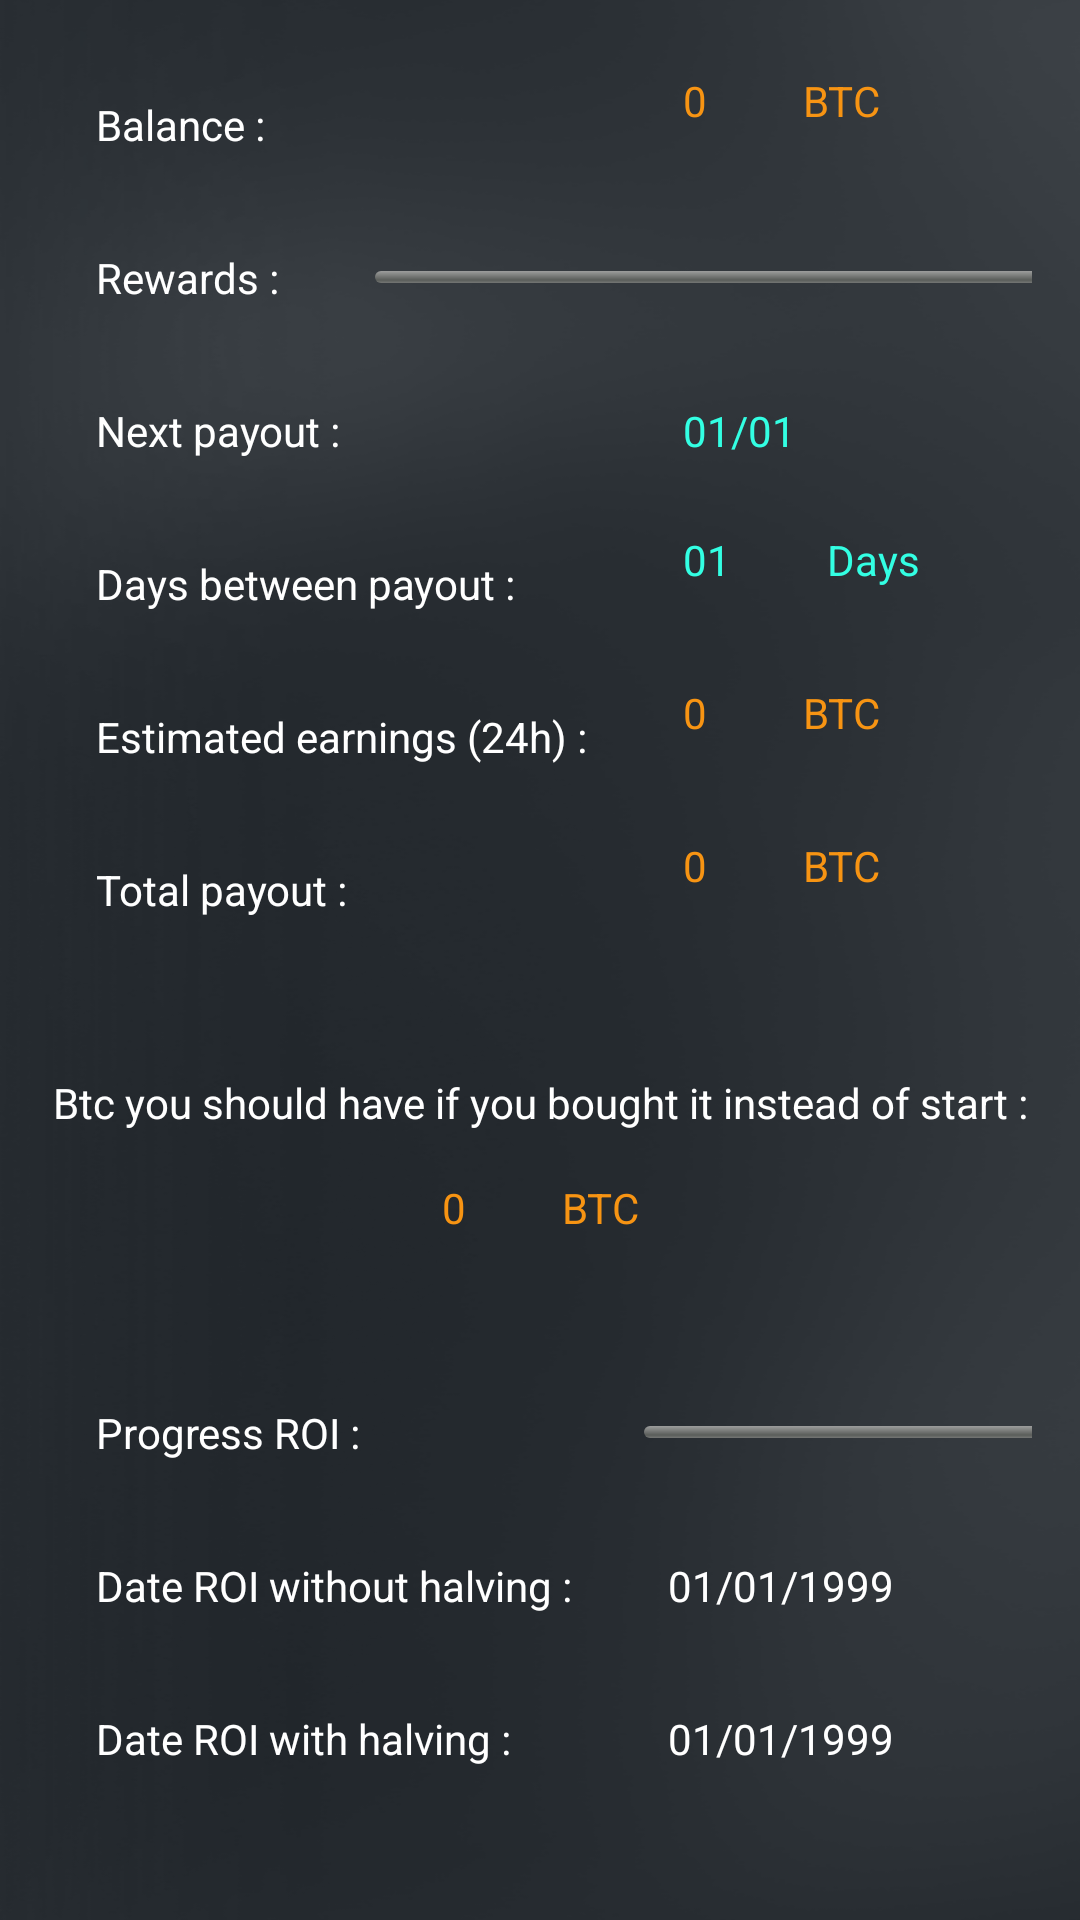

Produce the Android XML layout that renders to this screen, including the resource entries it uses.
<!-- AndroidManifest.xml: application theme Theme.Startmining -->
<!-- res/layout/fragment_dashboard.xml -->
<?xml version="1.0" encoding="utf-8"?>

<androidx.constraintlayout.widget.ConstraintLayout xmlns:android="http://schemas.android.com/apk/res/android"
    xmlns:app="http://schemas.android.com/apk/res-auto"
    xmlns:tools="http://schemas.android.com/tools"
    android:layout_width="match_parent"
    android:layout_height="match_parent"
    android:background="@drawable/bg"
    tools:context=".ui.dashboard.DashboardFragment">


    <GridLayout
        android:id="@+id/gridLayout"
        android:layout_width="fill_parent"
        android:layout_height="wrap_content"
        android:layout_margin="16dp"
        android:columnCount="2"
        android:paddingBottom="20dp"
        app:layout_constraintStart_toStartOf="parent"
        app:layout_constraintTop_toTopOf="parent">

        <TextView
            style="@style/TextStyle"
            android:layout_width="wrap_content"
            android:layout_height="wrap_content"
            android:text="@string/balance" />

        <LinearLayout>

            <TextView
                android:id="@+id/balance"
                style="@style/BitcoinStyle"
                android:layout_width="wrap_content"
                android:layout_height="wrap_content"
                android:text="0" />

            <TextView
                style="@style/BitcoinStyle"
                android:layout_width="wrap_content"
                android:layout_height="wrap_content"
                android:text="BTC" />
        </LinearLayout>

        <LinearLayout android:layout_columnSpan="2">

            <TextView
                style="@style/TextStyle"
                android:layout_width="wrap_content"
                android:layout_height="wrap_content"
                android:text="Rewards :" />

            <ProgressBar
                android:id="@+id/Ratio"
                style="@android:style/Widget.ProgressBar.Horizontal"
                android:layout_width="250dp"
                android:layout_height="20dp"
                android:layout_gravity="center"
                android:layout_margin="8dp"
                android:padding="8dp"
                android:progress="0"
                android:progressDrawable="@drawable/progress_bar_background" />
        </LinearLayout>


        <TextView
            style="@style/TextStyle"
            android:layout_width="wrap_content"
            android:layout_height="wrap_content"
            android:text="@string/next_payout" />

        <TextView
            android:id="@+id/next_payout"
            style="@style/DateStyle"
            android:layout_width="wrap_content"
            android:layout_height="wrap_content"
            android:layout_gravity="start"
            android:text="01/01" />

        <TextView
            style="@style/TextStyle"
            android:layout_width="wrap_content"
            android:layout_height="wrap_content"
            android:text="@string/days2reached" />

        <LinearLayout>

            <TextView
                android:id="@+id/reached_payout"
                style="@style/DateStyle"
                android:layout_width="wrap_content"
                android:layout_height="wrap_content"
                android:text="01" />

            <TextView
                style="@style/DateStyle"
                android:layout_width="wrap_content"
                android:layout_height="wrap_content"
                android:text="Days" />
        </LinearLayout>

        <TextView
            android:id="@+id/textView3"
            style="@style/TextStyle"
            android:layout_width="wrap_content"
            android:layout_height="wrap_content"
            android:text="@string/earnings" />

        <LinearLayout>

            <TextView
                android:id="@+id/earnings"
                style="@style/BitcoinStyle"
                android:layout_width="wrap_content"
                android:layout_height="wrap_content"
                android:text="0" />

            <TextView
                style="@style/BitcoinStyle"
                android:layout_width="wrap_content"
                android:layout_height="wrap_content"
                android:text="BTC" />
        </LinearLayout>

        <TextView
            android:id="@+id/textView4"
            style="@style/TextStyle"
            android:layout_width="wrap_content"
            android:layout_height="wrap_content"
            android:text="@string/total_payout" />

        <LinearLayout>

            <TextView
                android:id="@+id/total_payout"
                style="@style/BitcoinStyle"
                android:layout_width="wrap_content"
                android:layout_height="wrap_content"
                android:text="0" />

            <TextView
                style="@style/BitcoinStyle"
                android:layout_width="wrap_content"
                android:layout_height="wrap_content"
                android:text="BTC" />
        </LinearLayout>

    </GridLayout>

    <TextView
        android:id="@+id/textView7"
        style="@style/TextStyle"
        android:layout_width="wrap_content"
        android:layout_height="wrap_content"
        android:text="Btc you should have if you bought it instead of start :"
        app:layout_constraintEnd_toEndOf="parent"
        app:layout_constraintStart_toStartOf="parent"
        app:layout_constraintTop_toBottomOf="@+id/gridLayout" />

    <LinearLayout
        android:id="@+id/linearLayout"
        android:layout_width="wrap_content"
        android:layout_height="wrap_content"
        app:layout_constraintEnd_toEndOf="parent"
        app:layout_constraintStart_toStartOf="parent"
        app:layout_constraintTop_toBottomOf="@+id/textView7">

        <TextView
            android:id="@+id/btc_should_have"
            style="@style/BitcoinStyle"
            android:layout_width="wrap_content"
            android:layout_height="wrap_content"
            android:text="0" />

        <TextView
            style="@style/BitcoinStyle"
            android:layout_width="wrap_content"
            android:layout_height="wrap_content"
            android:gravity="center"
            android:text="BTC" />
    </LinearLayout>

    <GridLayout
        android:id="@+id/gridLayout2"
        android:layout_width="fill_parent"
        android:layout_height="wrap_content"
        android:layout_margin="16dp"
        android:columnCount="2"
        app:layout_constraintEnd_toEndOf="parent"
        app:layout_constraintStart_toStartOf="parent"
        app:layout_constraintTop_toBottomOf="@+id/linearLayout">


        <TextView
            style="@style/TextStyle"
            android:layout_width="wrap_content"
            android:layout_height="wrap_content"
            android:text="Progress ROI :" />

        <ProgressBar
            android:id="@+id/btc_should_have_progress"
            style="@android:style/Widget.ProgressBar.Horizontal"
            android:layout_width="200dp"
            android:layout_height="20dp"
            android:layout_gravity="center"
            android:padding="8dp"
            android:progress="0"
            android:progressDrawable="@drawable/progress_bar_background" />


        <TextView
            style="@style/TextStyle"
            android:layout_width="wrap_content"
            android:layout_height="wrap_content"
            android:text="Date ROI without halving :" />

        <TextView
            android:id="@+id/date_roi_without_halving"
            style="@style/TextStyle"
            android:layout_width="wrap_content"
            android:layout_height="wrap_content"
            android:text="01/01/1999" />

        <TextView
            style="@style/TextStyle"
            android:layout_width="wrap_content"
            android:layout_height="wrap_content"
            android:text="Date ROI with halving :" />

        <TextView
            android:id="@+id/date_roi_with_halving"
            style="@style/TextStyle"
            android:layout_width="wrap_content"
            android:layout_height="wrap_content"
            android:text="01/01/1999" />
    </GridLayout>


</androidx.constraintlayout.widget.ConstraintLayout>
<!-- resources referenced by this layout -->
<resources>
  <!-- drawable bg: png bitmap (drawable, 127198 bytes) -->
  <!-- drawable progress_bar_background (drawable) -->
  <?xml version="1.0" encoding="utf-8"?>
  <layer-list xmlns:android="http://schemas.android.com/apk/res/android">
  
      <item android:id="@android:id/background">
          <shape>
              <corners android:radius="5dip" />
              <gradient
                  android:startColor="#ff9d9e9d"
                  android:centerColor="#ff5a5d5a"
                  android:centerY="0.75"
                  android:endColor="#ff747674"
                  android:angle="270"
                  />
          </shape>
      </item>
  
      <item android:id="@android:id/secondaryProgress">
          <clip>
              <shape>
                  <corners android:radius="5dip" />
                  <gradient
                      android:startColor="#80ffd300"
                      android:centerColor="#80ffb600"
                      android:centerY="0.75"
                      android:endColor="#a0ffcb00"
                      android:angle="270"
                      />
              </shape>
          </clip>
      </item>
  
      <item android:id="@android:id/progress">
          <clip>
              <shape>
                  <corners android:radius="5dip" />
                  <solid android:color="#0000FF" />
              </shape>
          </clip>
      </item>
  
  </layer-list>
  <string name="balance">Balance : </string>
  <string name="days2reached">Days between payout : </string>
  <string name="earnings">Estimated earnings (24h) : </string>
  <string name="next_payout"> Next payout : </string>
  <string name="total_payout"> Total payout : </string>
  <style name="BitcoinStyle">
          <item name="android:layout_margin">8dp</item>
          <item name="android:padding">8dp</item>
          <item name="android:textColor">@color/orange</item>
          <item name="android:layout_gravity">end</item>
      </style>
  <style name="DateStyle">
          <item name="android:layout_margin">8dp</item>
          <item name="android:padding">8dp</item>
          <item name="android:textColor">@color/blue</item>
          <item name="android:layout_gravity">end</item>
      </style>
  <style name="TextStyle">
          <item name="android:layout_margin">8dp</item>
          <item name="android:padding">8dp</item>
          <item name="android:textColor">@color/white</item>
      </style>
  <style name="Theme.Startmining" parent="Theme.MaterialComponents.DayNight.DarkActionBar">
          
          <item name="colorPrimary">@color/purple_500</item>
          <item name="colorPrimaryVariant">@color/purple_700</item>
          <item name="colorOnPrimary">@color/white</item>
          
          <item name="colorSecondary">@color/teal_200</item>
          <item name="colorSecondaryVariant">@color/teal_700</item>
          <item name="colorOnSecondary">@color/black</item>
          
          <item name="android:statusBarColor">?attr/colorPrimaryVariant</item>
          
      </style>
  <color name="orange">#f79413</color>
  <color name="blue">#33ffe3</color>
  <color name="white">#FFFFFFFF</color>
  <color name="purple_500">#FF6200EE</color>
  <color name="purple_700">#FF3700B3</color>
  <color name="teal_200">#FF03DAC5</color>
  <color name="teal_700">#FF018786</color>
  <color name="black">#FF000000</color>
</resources>
